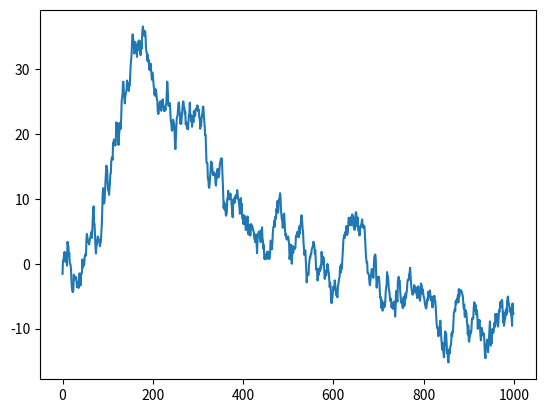

Python code for this plot:
import matplotlib.pyplot as plt
import numpy as np
values=np.cumsum(np.random.randn(1000,1))
plt.plot(values)
plt.show()